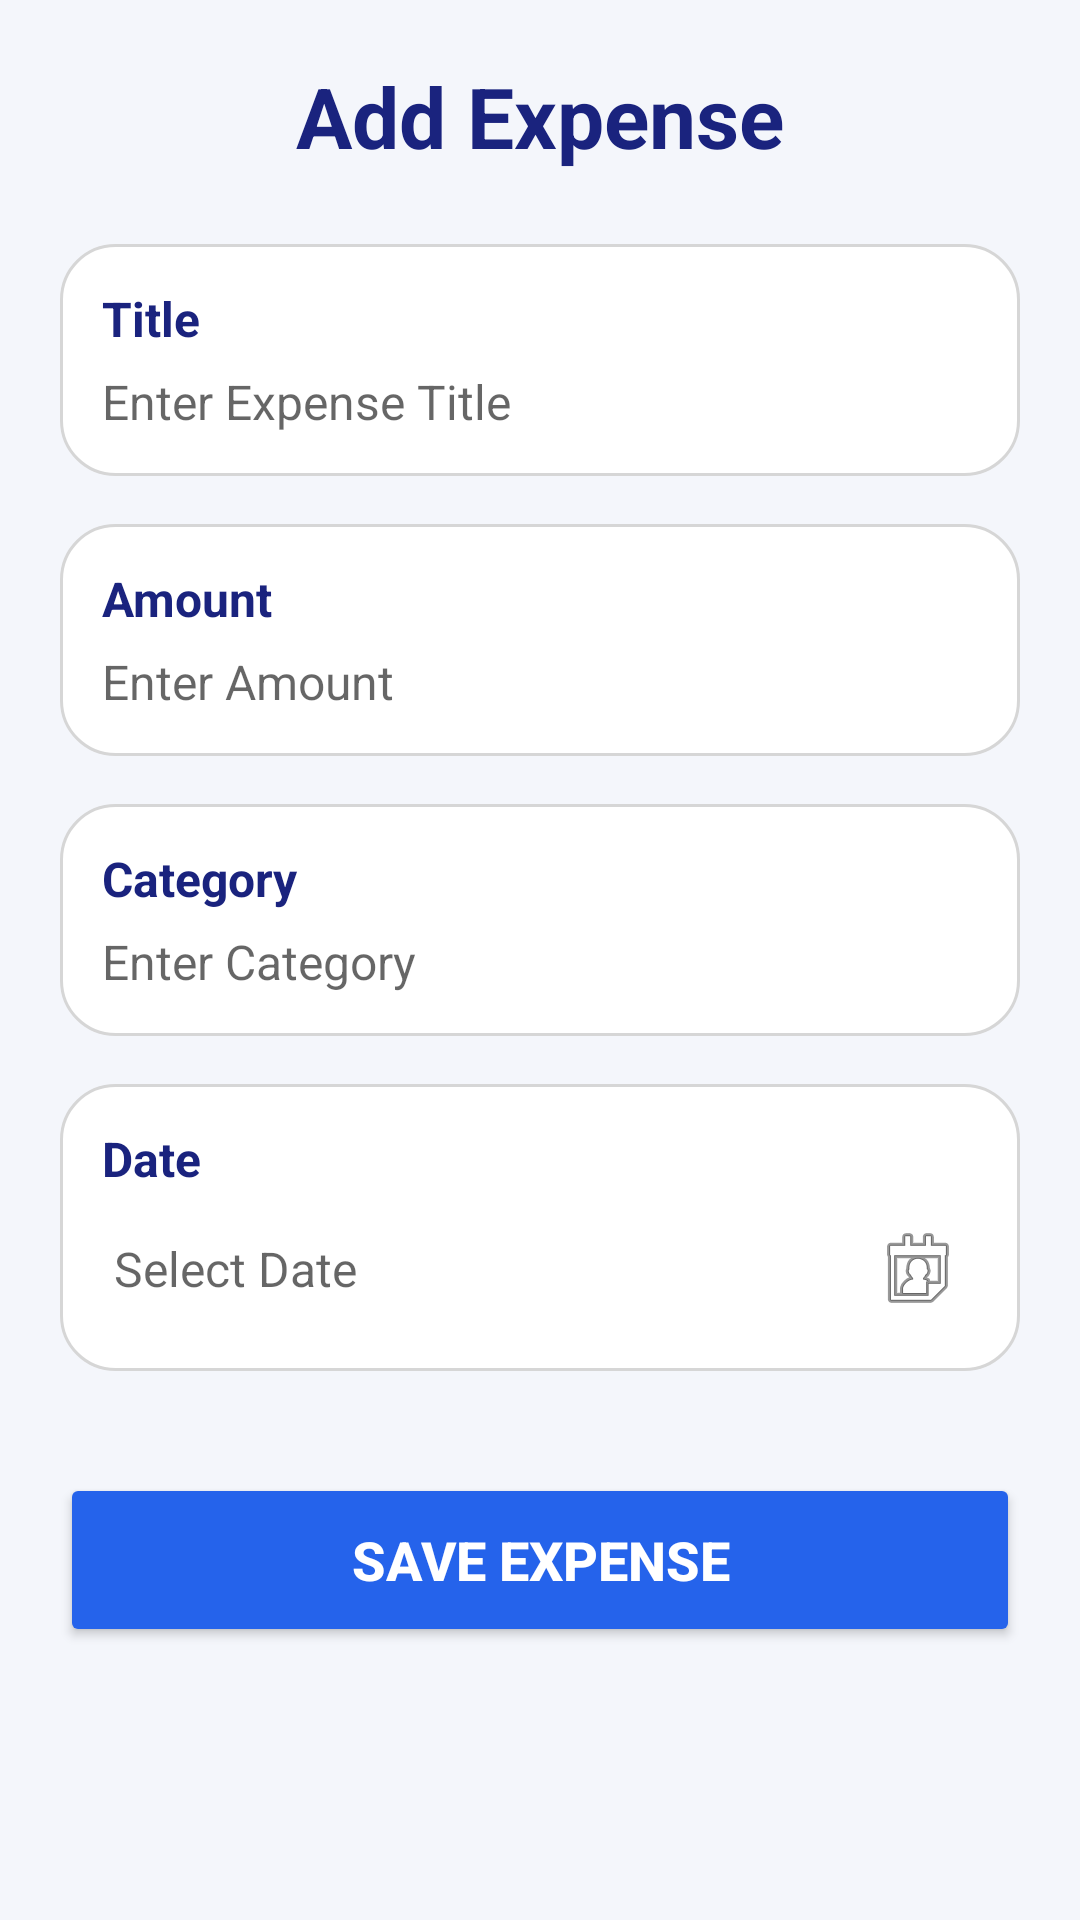

Android layout source for this screen:
<!-- AndroidManifest.xml: application theme Theme.PreetiChablani -->
<!-- res/layout/fragment_add.xml -->
<?xml version="1.0" encoding="utf-8"?>
<ScrollView xmlns:android="http://schemas.android.com/apk/res/android"
    xmlns:tools="http://schemas.android.com/tools"
    android:layout_width="match_parent"
    android:layout_height="match_parent"
    android:background="#F4F6FB"
    tools:context=".AddFragment">

    <LinearLayout
        android:layout_width="match_parent"
        android:layout_height="wrap_content"
        android:orientation="vertical"
        android:padding="20dp">

        <TextView
            android:layout_width="wrap_content"
            android:layout_height="wrap_content"
            android:text="Add Expense"
            android:textSize="28sp"
            android:textStyle="bold"
            android:textColor="@color/DarkBlue"
            android:layout_gravity="center"
            android:layout_marginBottom="24dp"/>

        <LinearLayout
            android:layout_width="match_parent"
            android:layout_height="wrap_content"
            android:orientation="vertical"
            android:padding="14dp"
            android:background="@drawable/bg_edittext"
            android:layout_marginBottom="16dp">

            <TextView
                android:layout_width="wrap_content"
                android:layout_height="wrap_content"
                android:text="Title"
                android:textColor="@color/DarkBlue"
                android:textStyle="bold"
                android:textSize="16sp"
                android:layout_marginBottom="6dp"/>

            <EditText
                android:layout_width="match_parent"
                android:layout_height="wrap_content"
                android:id="@+id/etTitle"
                android:hint="Enter Expense Title"
                android:textColor="@color/black"
                android:textSize="16sp"
                android:background="@android:color/transparent"/>
        </LinearLayout>

        <LinearLayout
            android:layout_width="match_parent"
            android:layout_height="wrap_content"
            android:orientation="vertical"
            android:padding="14dp"
            android:background="@drawable/bg_edittext"
            android:layout_marginBottom="16dp">

            <TextView
                android:layout_width="wrap_content"
                android:layout_height="wrap_content"
                android:text="Amount"
                android:textColor="@color/DarkBlue"
                android:textStyle="bold"
                android:textSize="16sp"
                android:layout_marginBottom="6dp"/>

            <EditText
                android:layout_width="match_parent"
                android:layout_height="wrap_content"
                android:id="@+id/etAmount"
                android:hint="Enter Amount"
                android:inputType="numberDecimal"
                android:textColor="@color/black"
                android:textSize="16sp"
                android:background="@android:color/transparent"/>
        </LinearLayout>

        <LinearLayout
            android:layout_width="match_parent"
            android:layout_height="wrap_content"
            android:orientation="vertical"
            android:padding="14dp"
            android:background="@drawable/bg_edittext"
            android:layout_marginBottom="16dp">

            <TextView
                android:layout_width="wrap_content"
                android:layout_height="wrap_content"
                android:text="Category"
                android:textColor="@color/DarkBlue"
                android:textStyle="bold"
                android:textSize="16sp"
                android:layout_marginBottom="6dp"/>

            <EditText
                android:layout_width="match_parent"
                android:layout_height="wrap_content"
                android:id="@+id/etCategory"
                android:hint="Enter Category"
                android:textColor="@color/black"
                android:textSize="16sp"
                android:background="@android:color/transparent"/>
        </LinearLayout>

        <LinearLayout
            android:layout_width="match_parent"
            android:layout_height="wrap_content"
            android:orientation="vertical"
            android:padding="14dp"
            android:background="@drawable/bg_edittext"
            android:layout_marginBottom="24dp">

            <TextView
                android:layout_width="wrap_content"
                android:layout_height="wrap_content"
                android:text="Date"
                android:textColor="@color/DarkBlue"
                android:textStyle="bold"
                android:textSize="16sp"
                android:layout_marginBottom="6dp"/>

            <EditText
                android:layout_width="match_parent"
                android:layout_height="wrap_content"
                android:id="@+id/etDate"
                android:hint="Select Date"
                android:textColor="@color/black"
                android:textSize="16sp"
                android:focusable="false"
                android:clickable="true"
                android:drawableEnd="@android:drawable/ic_menu_my_calendar"
                android:padding="4dp"
                android:background="@android:color/transparent"/>
        </LinearLayout>

        <Button
            android:layout_width="match_parent"
            android:layout_height="58dp"
            android:id="@+id/save"
            android:text="SAVE EXPENSE"
            android:textSize="18sp"
            android:textStyle="bold"
            android:textColor="@color/white"
            android:backgroundTint="@color/blue"
            android:layout_marginTop="10dp"/>
    </LinearLayout>
</ScrollView>
<!-- resources referenced by this layout -->
<resources>
  <color name="DarkBlue">#1A237E</color>
  <color name="black">#FF000000</color>
  <color name="blue">#2563EB</color>
  <color name="white">#FFFFFFFF</color>
  <!-- drawable bg_edittext (drawable) -->
  <?xml version="1.0" encoding="utf-8"?>
  <shape xmlns:android="http://schemas.android.com/apk/res/android">
      <solid android:color="#FFFFFF"/>
      <corners android:radius="18dp"/>
      <stroke
          android:width="1dp"
          android:color="#D6D6D6"/>
  </shape>
  <style name="Theme.PreetiChablani" parent="Base.Theme.PreetiChablani" />
  <style name="Base.Theme.PreetiChablani" parent="Theme.AppCompat.DayNight.DarkActionBar">
          
          
      </style>
</resources>
